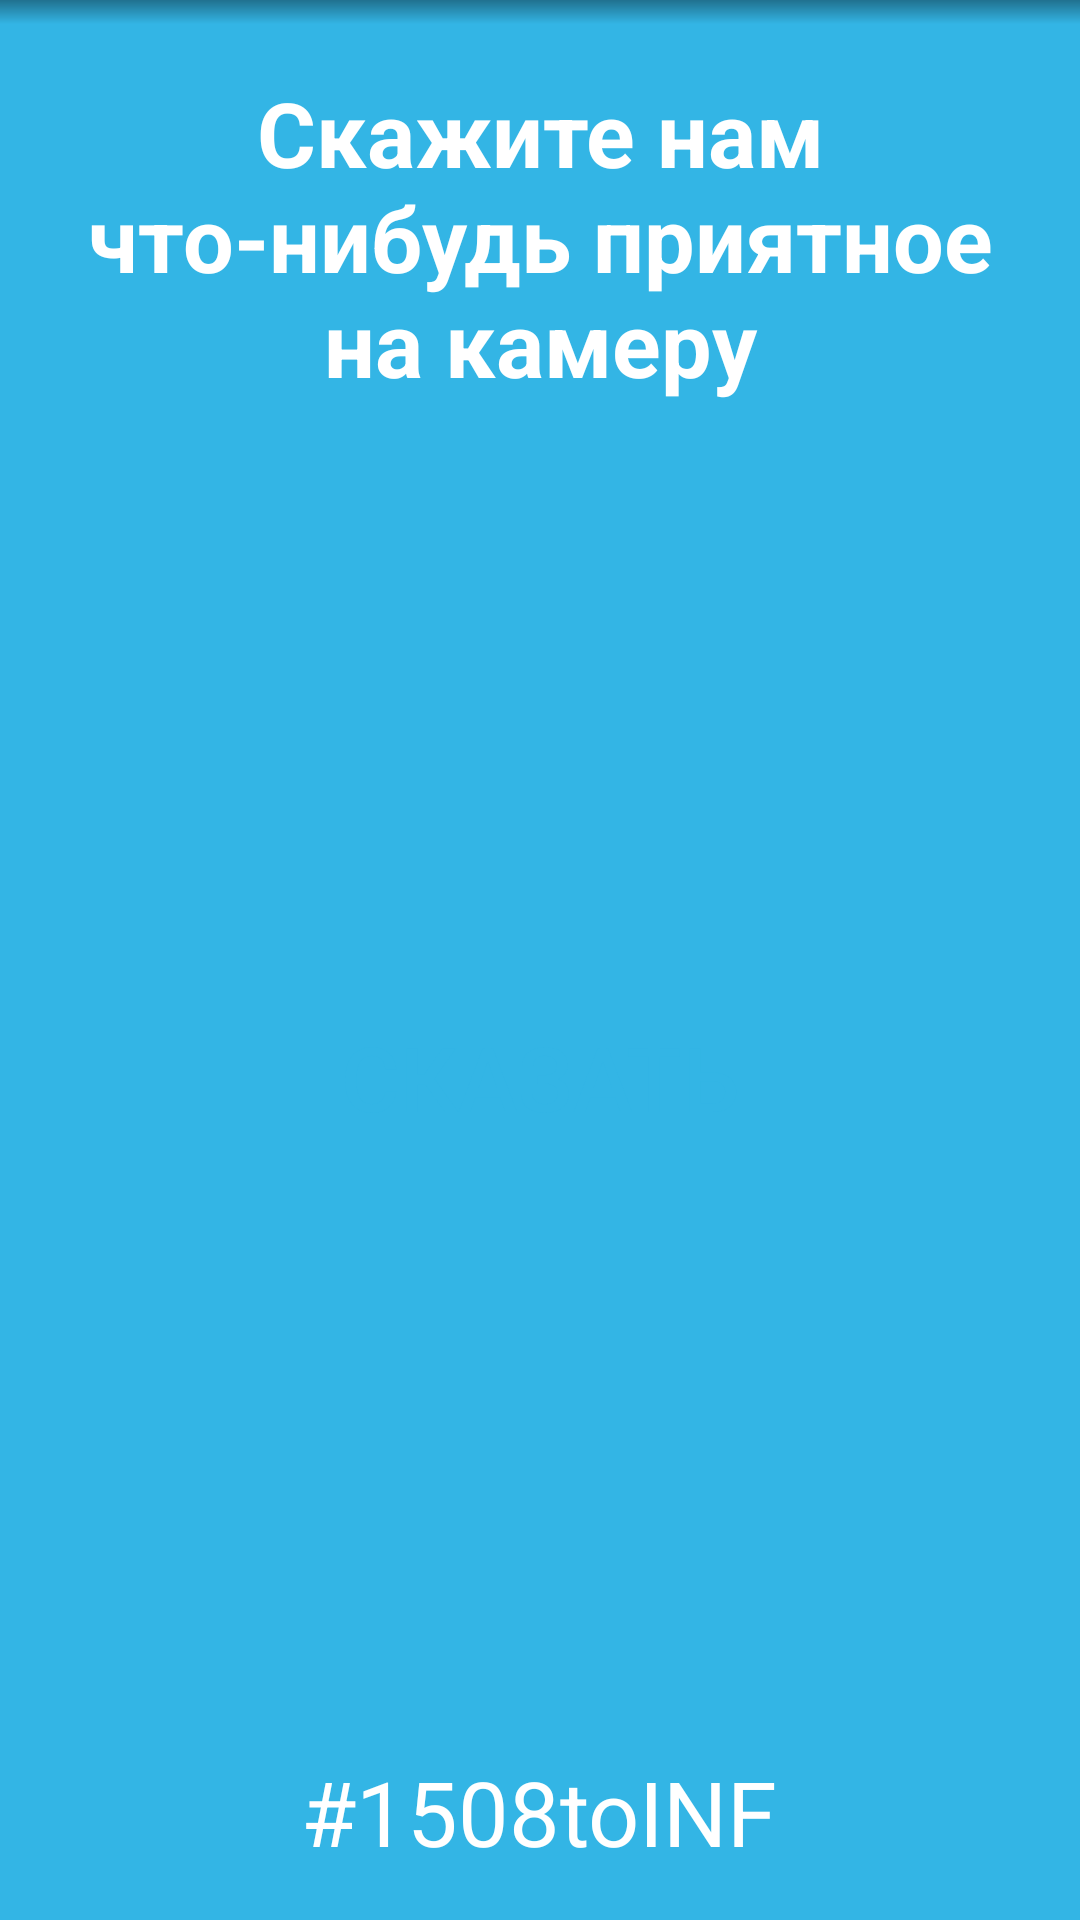

Android layout source for this screen:
<!-- AndroidManifest.xml: application theme AppTheme -->
<!-- res/layout/fragment_second.xml -->
<?xml version="1.0" encoding="utf-8"?>
<LinearLayout xmlns:android="http://schemas.android.com/apk/res/android"
    android:layout_width="match_parent"
    android:layout_height="match_parent"
    android:background="@color/blue_light"
    android:orientation="vertical">

    <ImageView
        android:id="@+id/second_image"
        android:layout_width="match_parent"
        android:layout_height="wrap_content"
        android:adjustViewBounds="true"
        android:contentDescription="@string/default_description" />

    <View
        android:layout_width="match_parent"
        android:layout_height="8dp"
        android:background="@drawable/gradient" />

    <TextView
        android:layout_width="wrap_content"
        android:layout_height="wrap_content"
        android:layout_gravity="center_horizontal"
        android:gravity="center"
        android:padding="@dimen/default_padding"
        android:text="@string/text_2"
        android:textColor="@color/white"
        android:textSize="@dimen/text_size"
        android:textStyle="bold" />

    <FrameLayout
        android:layout_width="match_parent"
        android:layout_height="0dp"
        android:layout_weight="1">

        <Button
            android:id="@+id/second_button"
            android:layout_width="@dimen/circle_size"
            android:layout_height="@dimen/circle_size"
            android:layout_gravity="center"
            android:background="@drawable/circle_white_ripple"
            android:text="@string/done_2"
            android:textColor="@color/blue_light"
            android:textSize="@dimen/text_size" />

    </FrameLayout>

    <TextView
        android:layout_width="wrap_content"
        android:layout_height="wrap_content"
        android:layout_gravity="bottom|center_horizontal"
        android:layout_margin="@dimen/default_padding"
        android:text="@string/hash_tag"
        android:textColor="@color/white"
        android:textSize="@dimen/hash_tag_size" />

</LinearLayout>
<!-- resources referenced by this layout -->
<resources>
  <color name="blue_light">#33b5e5</color>
  <color name="white">#ffffff</color>
  <dimen name="circle_size">200dp</dimen>
  <dimen name="default_padding">16dp</dimen>
  <dimen name="hash_tag_size">30sp</dimen>
  <dimen name="text_size">30sp</dimen>
  <!-- drawable circle_white_ripple (drawable) -->
  <?xml version="1.0" encoding="utf-8"?>
  <ripple xmlns:android="http://schemas.android.com/apk/res/android"
      android:color="@color/ripple">
  
      <item android:drawable="@drawable/circle_white" />
  
  </ripple>
  <!-- drawable gradient (drawable) -->
  <?xml version="1.0" encoding="utf-8"?>
  <shape xmlns:android="http://schemas.android.com/apk/res/android">
  
      <gradient
          android:endColor="@color/transparent"
          android:startColor="@color/black_alpha"
          android:angle="270" />
  
  </shape>
  <string name="default_description">Default description</string>
  <string name="done_2">Сказать</string>
  <string name="hash_tag">#1508toINF</string>
  <string name="text_2">Скажите нам что-нибудь приятное на камеру</string>
  <style name="AppTheme" parent="Theme.AppCompat.Light.NoActionBar">
          
          <item name="colorPrimary">@color/colorPrimary</item>
          <item name="colorPrimaryDark">@color/colorPrimaryDark</item>
          <item name="colorAccent">@color/colorAccent</item>
      </style>
  <color name="ripple">#40000000</color>
  <color name="transparent">#00000000</color>
  <color name="black_alpha">#60000000</color>
  <color name="colorPrimary">#3F51B5</color>
  <color name="colorPrimaryDark">#303F9F</color>
  <color name="colorAccent">#FF4081</color>
</resources>
